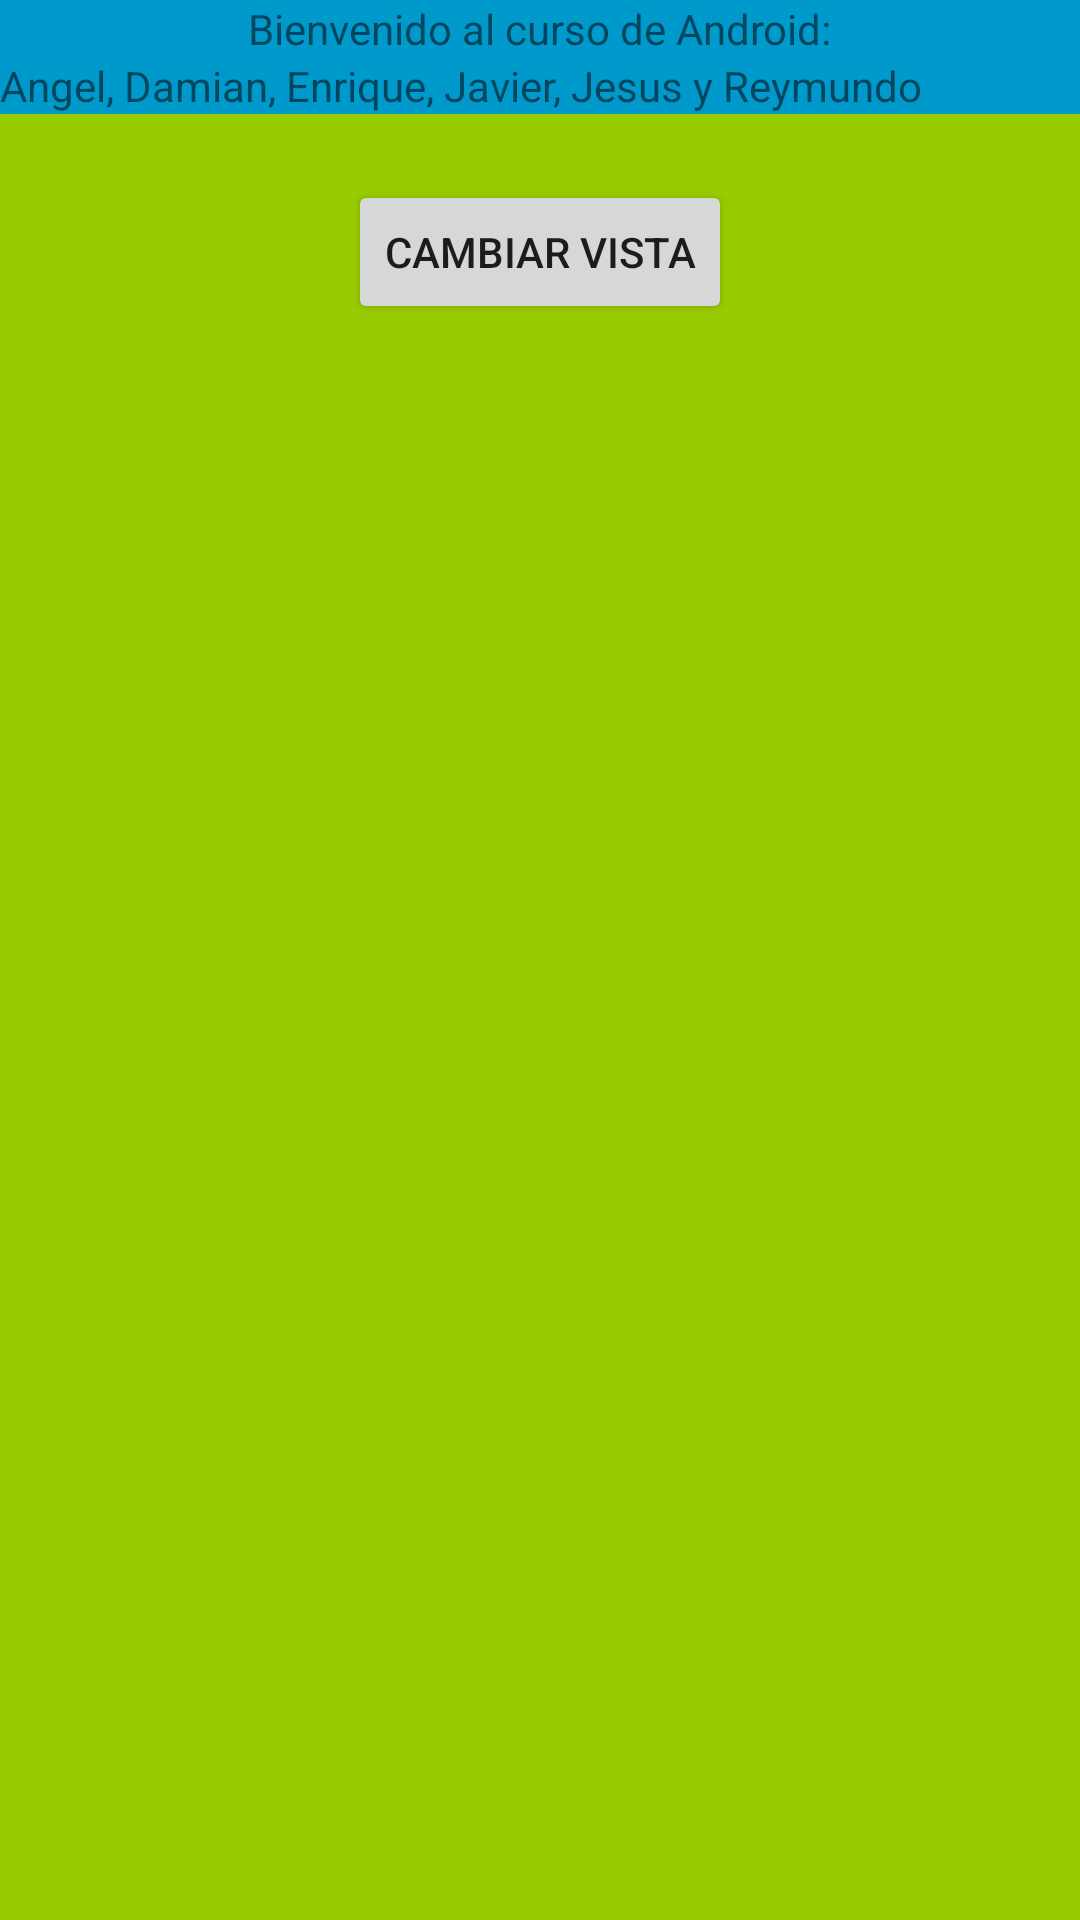

Here is an Android app screen rendered from its layout file. Give the layout XML and the strings, colors and styles it references.
<!-- AndroidManifest.xml: application theme Theme.HelloWorld -->
<!-- res/layout/activity_main_frame_layout.xml -->
<?xml version="1.0" encoding="utf-8"?>
<FrameLayout
    xmlns:android="http://schemas.android.com/apk/res/android"
    android:background="@android:color/holo_green_light"
    android:layout_width="match_parent"
    android:layout_height="match_parent">

    <LinearLayout
        android:id="@+id/linearLayoutContainer1"
        android:layout_width="match_parent"
        android:layout_height="wrap_content"
        android:background="@android:color/holo_orange_light"
        android:orientation="vertical"
        android:visibility="invisible"
        >

        <TextView
            android:layout_width="wrap_content"
            android:layout_height="wrap_content"
            android:layout_gravity="center_horizontal"
            android:text="Bienvenido al curso de Android Kotlin!!"
            />

        <TextView
            android:layout_width="match_parent"
            android:layout_height="wrap_content"
            android:text="El nombre del instructor es: Alejandro Rincon"
            />

    </LinearLayout>

    <LinearLayout
        android:id="@+id/linearLayoutContainer2"
        android:layout_width="match_parent"
        android:layout_height="wrap_content"
        android:background="@android:color/holo_blue_dark"
        android:orientation="vertical"
        android:visibility="visible"
        >

        <TextView
            android:layout_width="wrap_content"
            android:layout_height="wrap_content"
            android:layout_gravity="center_horizontal"
            android:text="Bienvenido al curso de Android:"
            />

        <TextView
            android:layout_width="match_parent"
            android:layout_height="wrap_content"
            android:text="Angel, Damian, Enrique, Javier, Jesus y Reymundo"
            />

    </LinearLayout>

    <Button
        android:id="@+id/button_change_view"
        android:layout_width="wrap_content"
        android:layout_height="wrap_content"
        android:text="cambiar vista"
        android:layout_gravity="center_horizontal"
        android:layout_marginTop="60dp"
        android:onClick="changeView"
        />

</FrameLayout>
<!-- resources referenced by this layout -->
<resources>
  <style name="Theme.HelloWorld" parent="Theme.MaterialComponents.DayNight.DarkActionBar">
          
          <item name="colorPrimary">@color/purple_500</item>
          <item name="colorPrimaryVariant">#4CAF50</item>
          <item name="colorOnPrimary">@color/white</item>
          
          <item name="colorSecondary">@color/teal_200</item>
          <item name="colorSecondaryVariant">@color/teal_700</item>
          <item name="colorOnSecondary">@color/black</item>
          
          <item name="android:statusBarColor" tools:targetApi="l">?attr/colorPrimaryVariant</item>
          
      </style>
  <!-- not gathered from this repository: default colours our renderer supplied (Android Studio template values) -->
  <color name="purple_500">#FF6200EE</color>
  <color name="teal_200">#FF03DAC5</color>
  <color name="teal_700">#FF018786</color>
  <color name="black">#FF000000</color>
  <color name="white">#FFFFFFFF</color>
</resources>
